Run: headless pygame with SDL's dummy video driver; simulated clock (each Clock.tick advances the game by its frame time, no real sleeping); random seed 0; keys injected as events and as key.get_pressed() state; no mouse input.
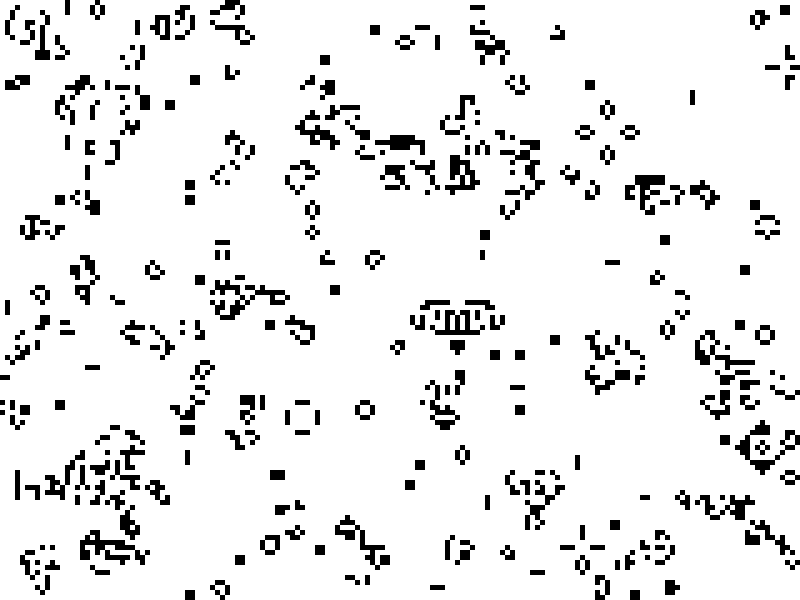
Frame 1 of 4 · flips 1–60 · no input
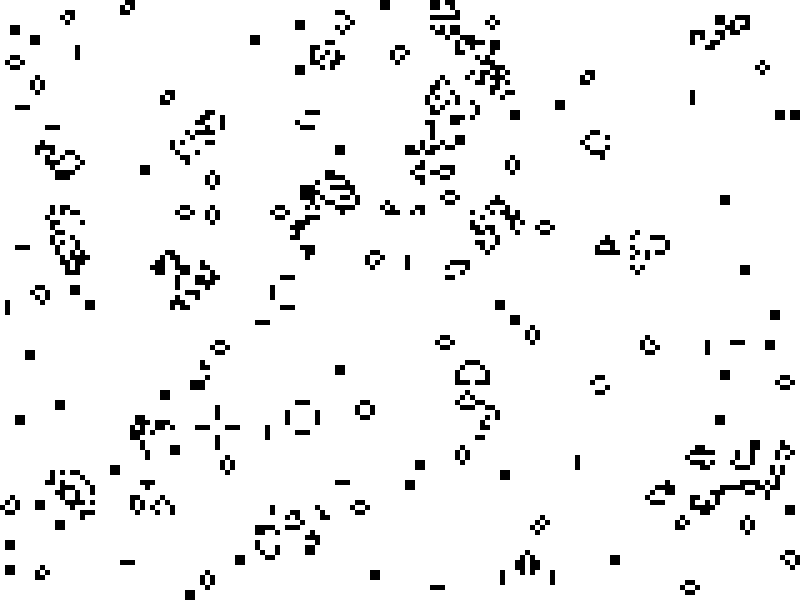
Frame 2 of 4 · flips 61–180 · tapped SPACE, RETURN · held RIGHT (→), D
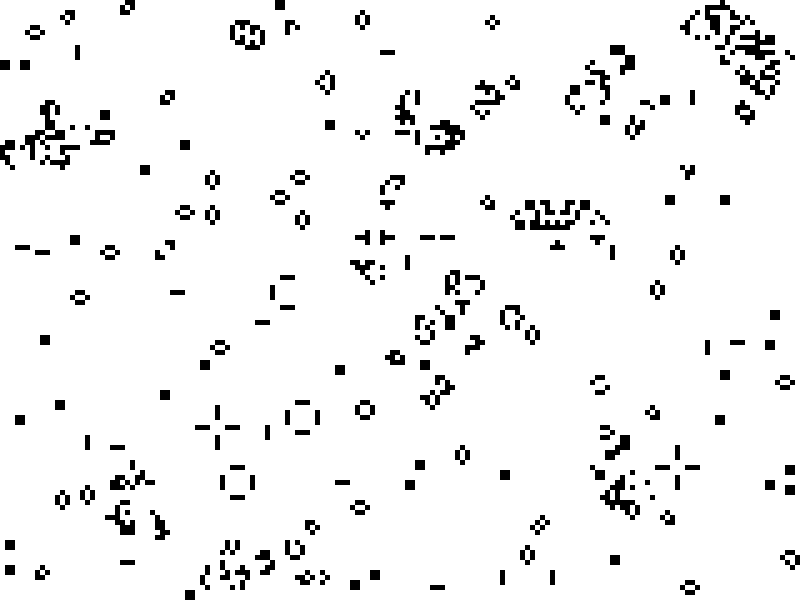
Frame 3 of 4 · flips 181–300 · held DOWN (↓), S
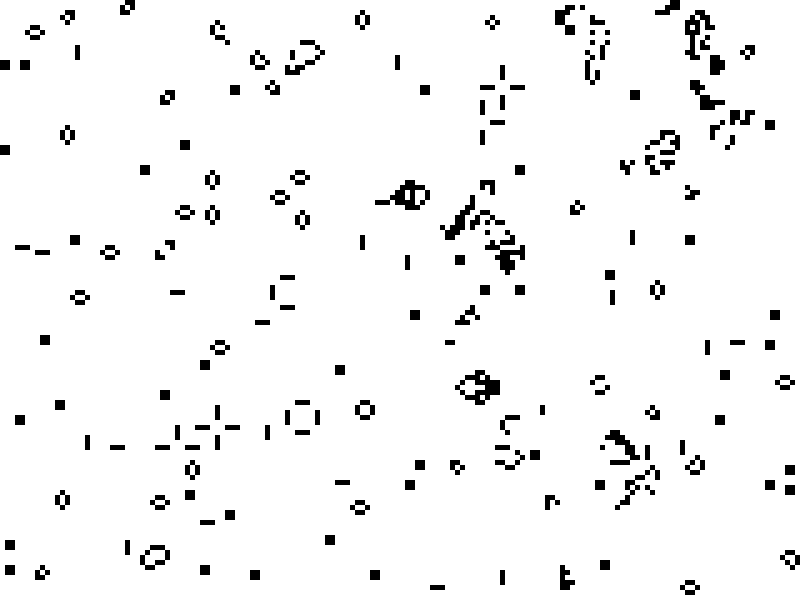
Frame 4 of 4 · flips 301–420 · held LEFT (←), A, UP (↑), W

The pygame program that drew these frames:

import pygame
import random
import copy
import sys

pygame.init()

WIDTH, HEIGHT = 800, 600
CELL_SIZE = 5
ROWS, COLS = HEIGHT // CELL_SIZE, WIDTH // CELL_SIZE
WHITE = (255, 255, 255)
BLACK = (0, 0, 0)
NEIGHBORS = ((0, 1), (1, 0), (0, -1), (-1, 0), (1, 1), (-1, -1), (-1, 1), (1, -1))

grid = [[int(random.randint(0, 100) < 60) for _ in range(COLS)] for _ in range(ROWS)]


def draw_grid():
    for row in range(ROWS):
        for col in range(COLS):
            pygame.draw.rect(
                screen,
                BLACK if grid[row][col] else WHITE,
                (col * CELL_SIZE, row * CELL_SIZE, CELL_SIZE, CELL_SIZE),
            )


def neighbor_count(grid, row, col):
    count = 0
    for dr, dc in NEIGHBORS:
        r = row + dr
        c = col + dc
        if r < ROWS and c < COLS and r >= 0 and c >= 0 and grid[r][c]:
            count += 1
    return count


def update_grid():
    grid_cpy = copy.deepcopy(grid)

    for row in range(ROWS):
        for col in range(COLS):
            n = neighbor_count(grid_cpy, row, col)

            if grid[row][col]:
                grid[row][col] = int(n in [2, 3])
            else:
                grid[row][col] = n == 3


screen = pygame.display.set_mode((WIDTH, HEIGHT))
pygame.display.set_caption("GAME OF LIFE")
running = True


while running:
    if any(
        event.type == pygame.QUIT
        or (event.type == pygame.KEYDOWN and event.key == pygame.K_ESCAPE)
        for event in pygame.event.get()
    ):
        running = False

    screen.fill(WHITE)

    draw_grid()
    update_grid()

    pygame.display.flip()

pygame.quit()
sys.exit()
